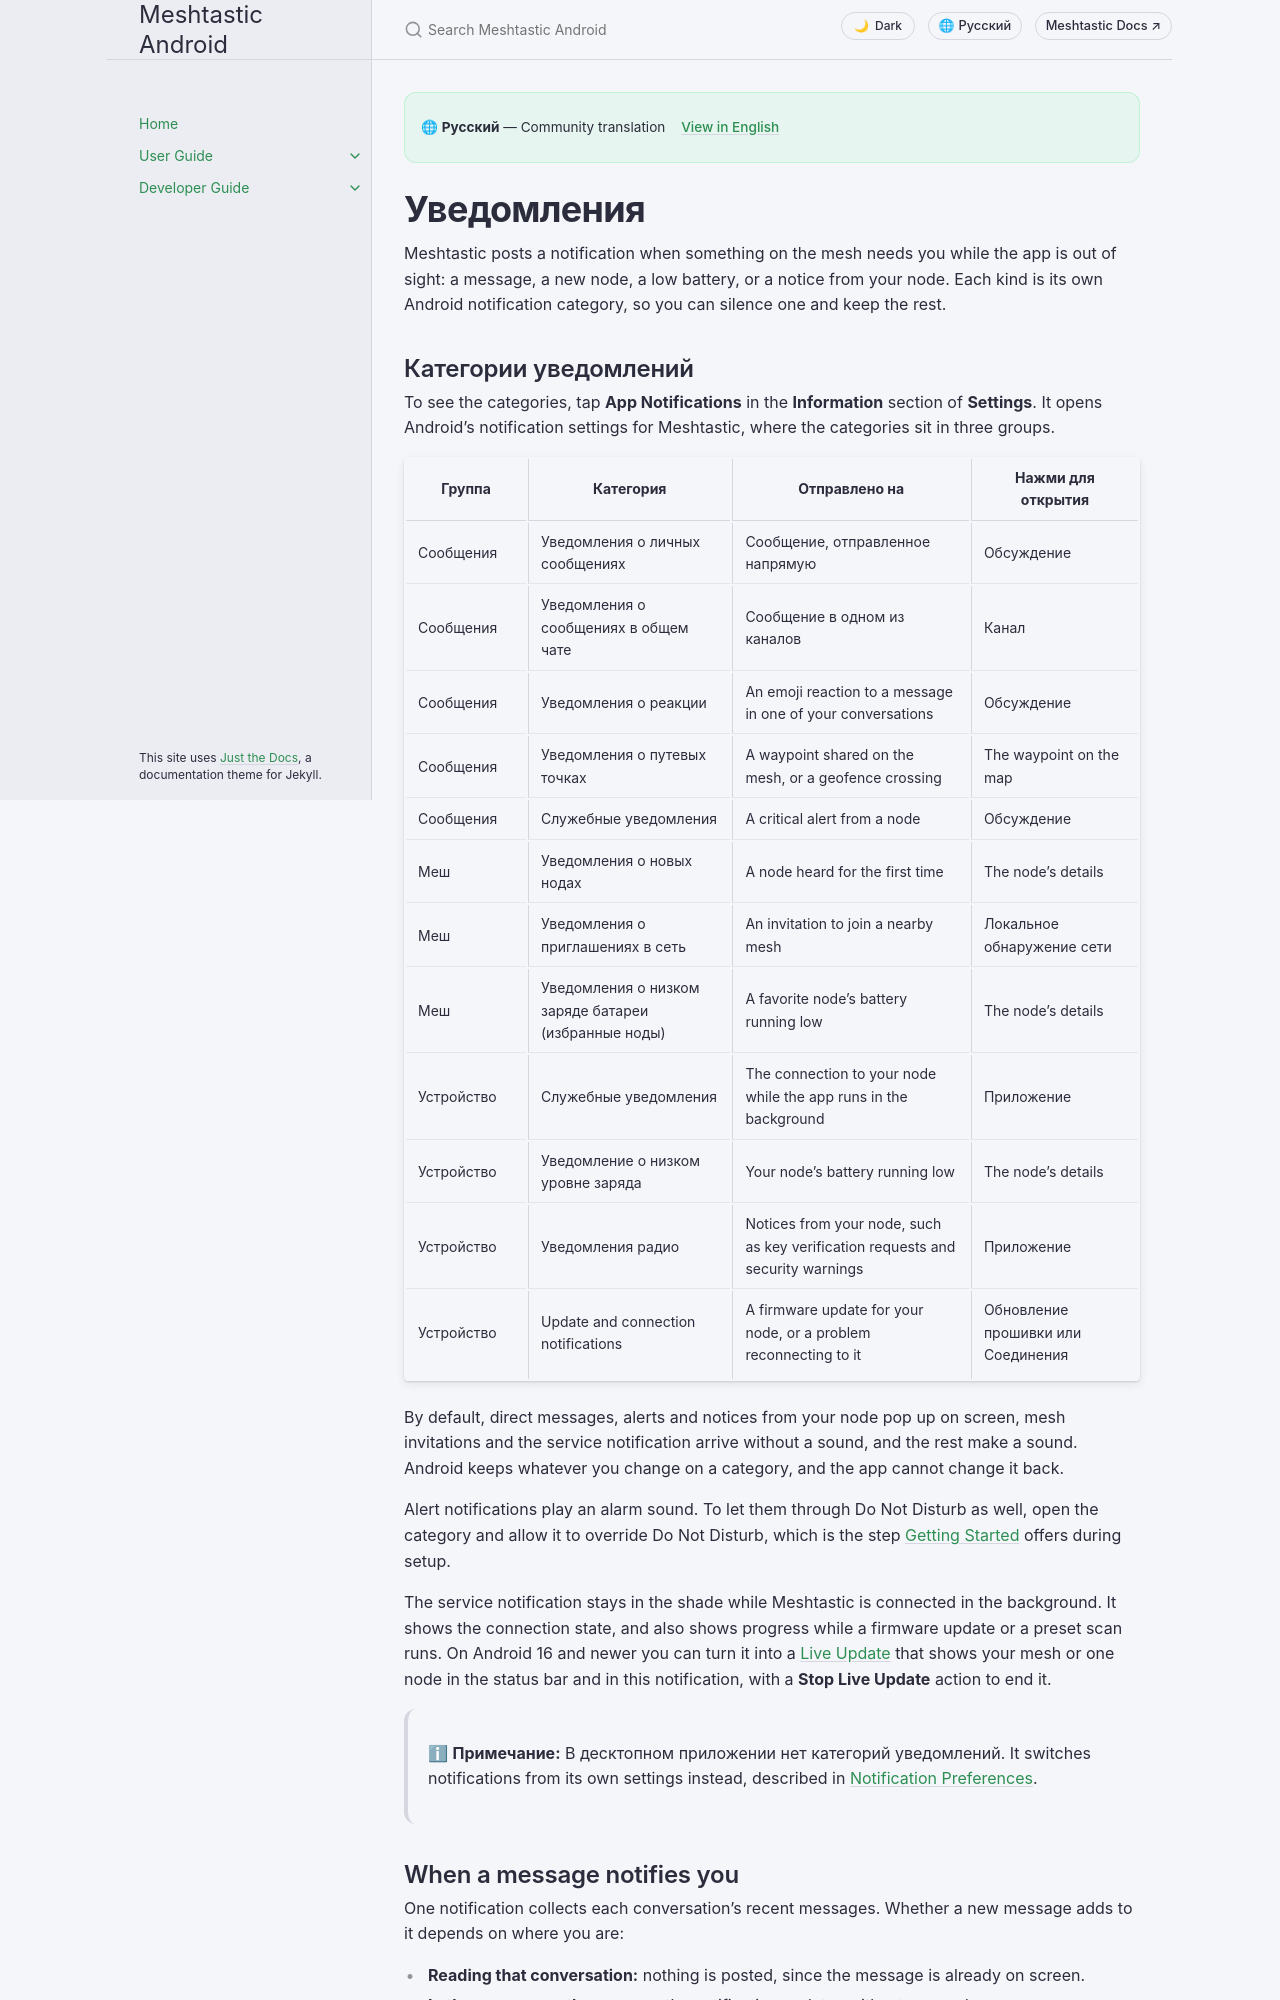

repository: meshtastic/Meshtastic-Android · page: main/ru/user/notifications.html · generator: jekyll

---
title: Уведомления
nav_order: 18
last_updated: 2026-11-04
description: Для чего предназначено каждое уведомление Meshtastic, как отключить одно из них не затрагивая других и что ты можешь сделать с помощью уведомления о сообщении или часов.
aliases:
  - notifications
  - notification-channels
  - wear-os
  - smartwatch
---

# Уведомления

Meshtastic posts a notification when something on the mesh needs you while the app is out of sight: a message, a new node, a low battery, or a notice from your node. Each kind is its own Android notification category, so you can silence one and keep the rest.
